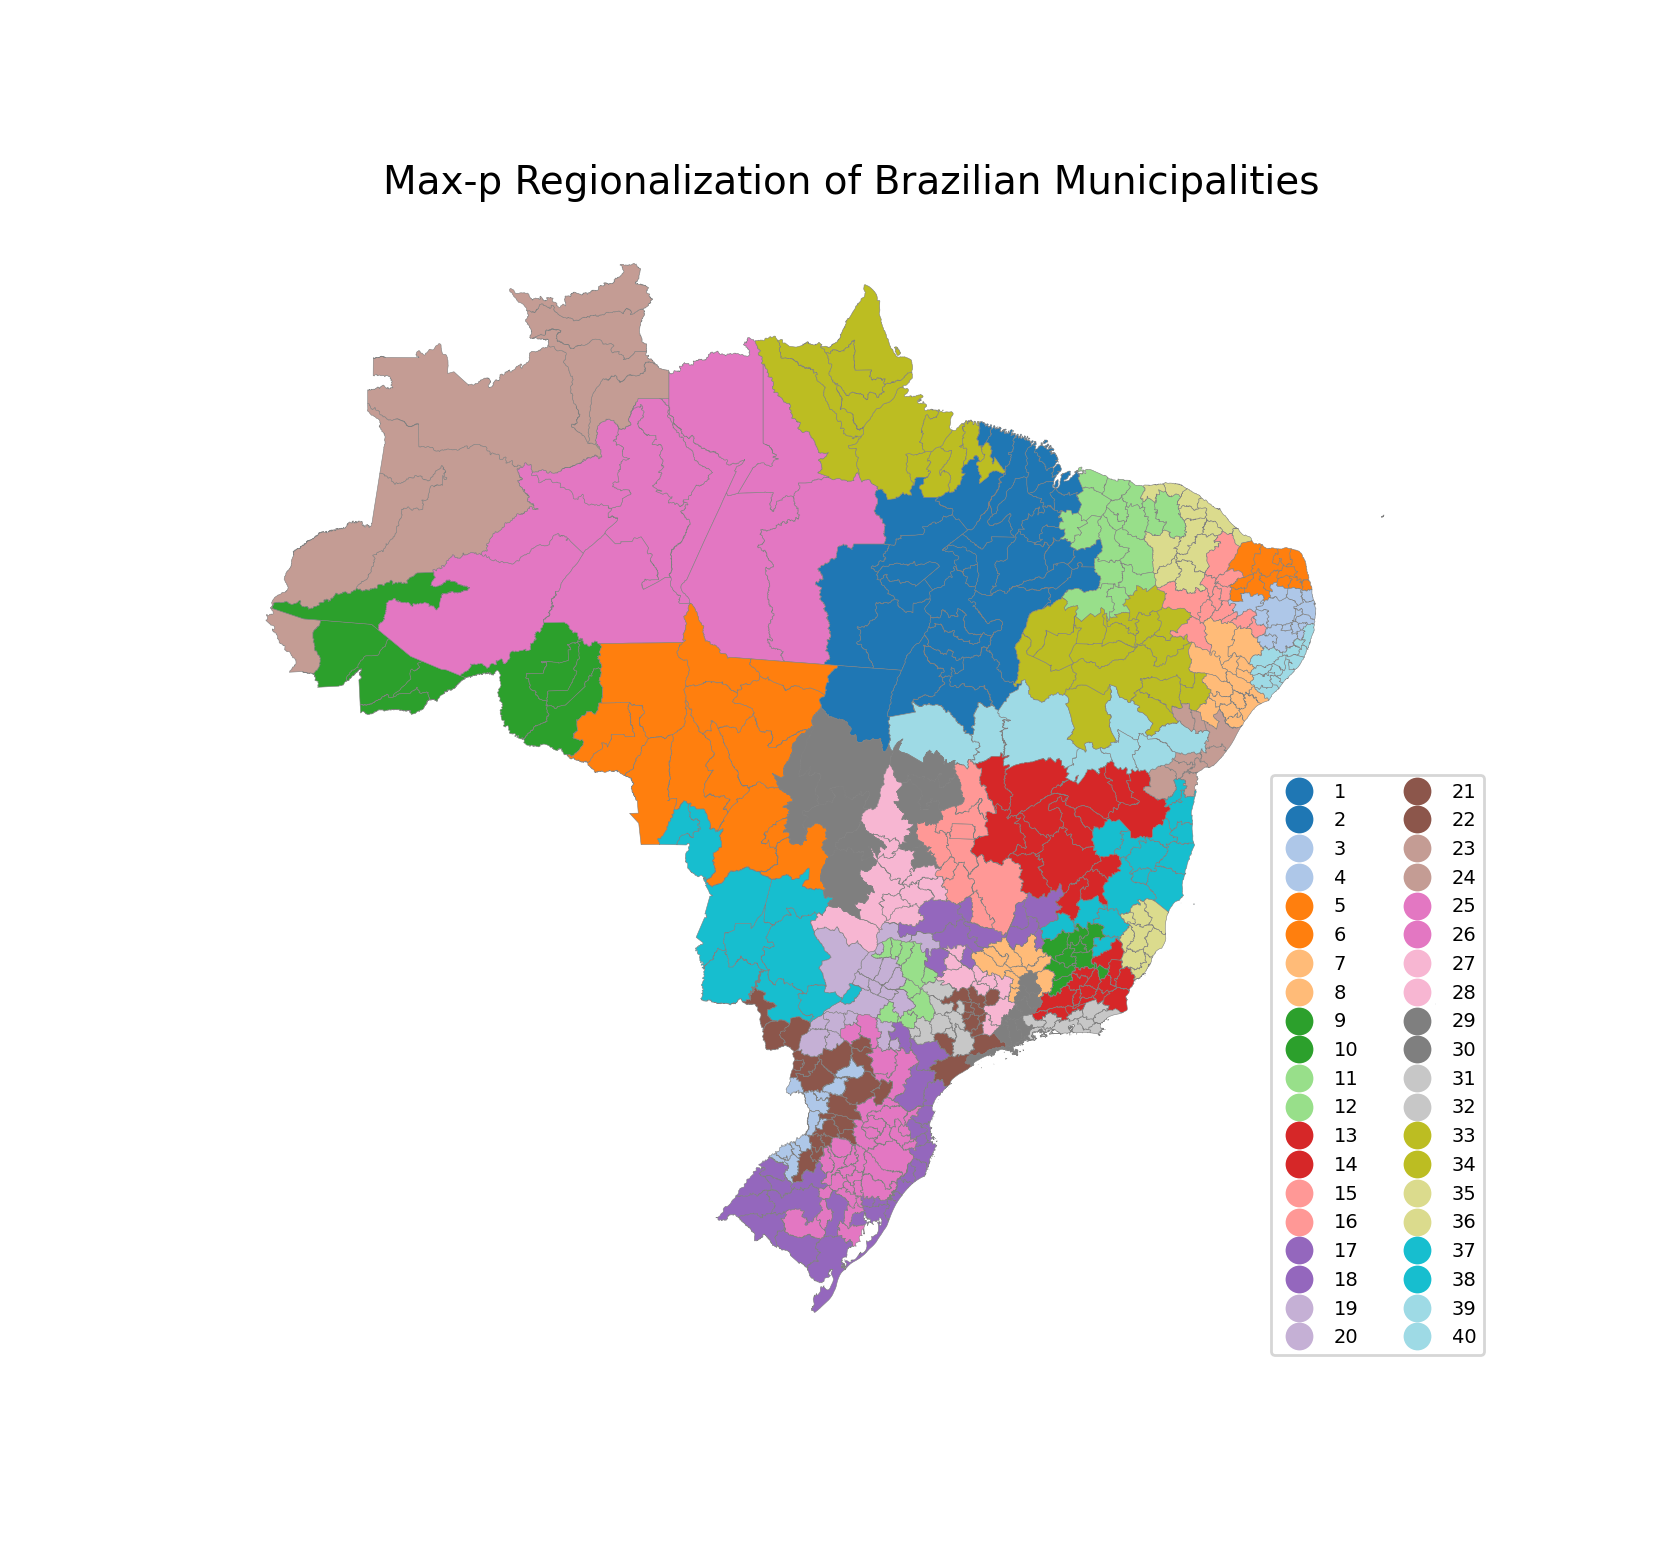

Data behind this chart, as committed beside it:
CD_RGI, cluster
110001, 9
110002, 9
110003, 9
110004, 9
110005, 6
110006, 6
120001, 9
120002, 9
120003, 9
120004, 23
120005, 9
130001, 26
130002, 23
130003, 26
130004, 26
130005, 23
130006, 23
130007, 9
130008, 26
130009, 26
130010, 26
130011, 26
140001, 23
140002, 23
140003, 23
140004, 23
150001, 34
150002, 34
150003, 34
150004, 34
150005, 2
150006, 2
150007, 2
150008, 34
150009, 2
150010, 2
150011, 2
150012, 1
150013, 1
150014, 1
150015, 26
150016, 26
150017, 26
150018, 26
150019, 34
150020, 34
150021, 34
160001, 34
160002, 34
160003, 34
160004, 34
170001, 1
170002, 1
170003, 1
170004, 1
170005, 1
170006, 1
170007, 1
170008, 2
170009, 2
... 450 more rows
